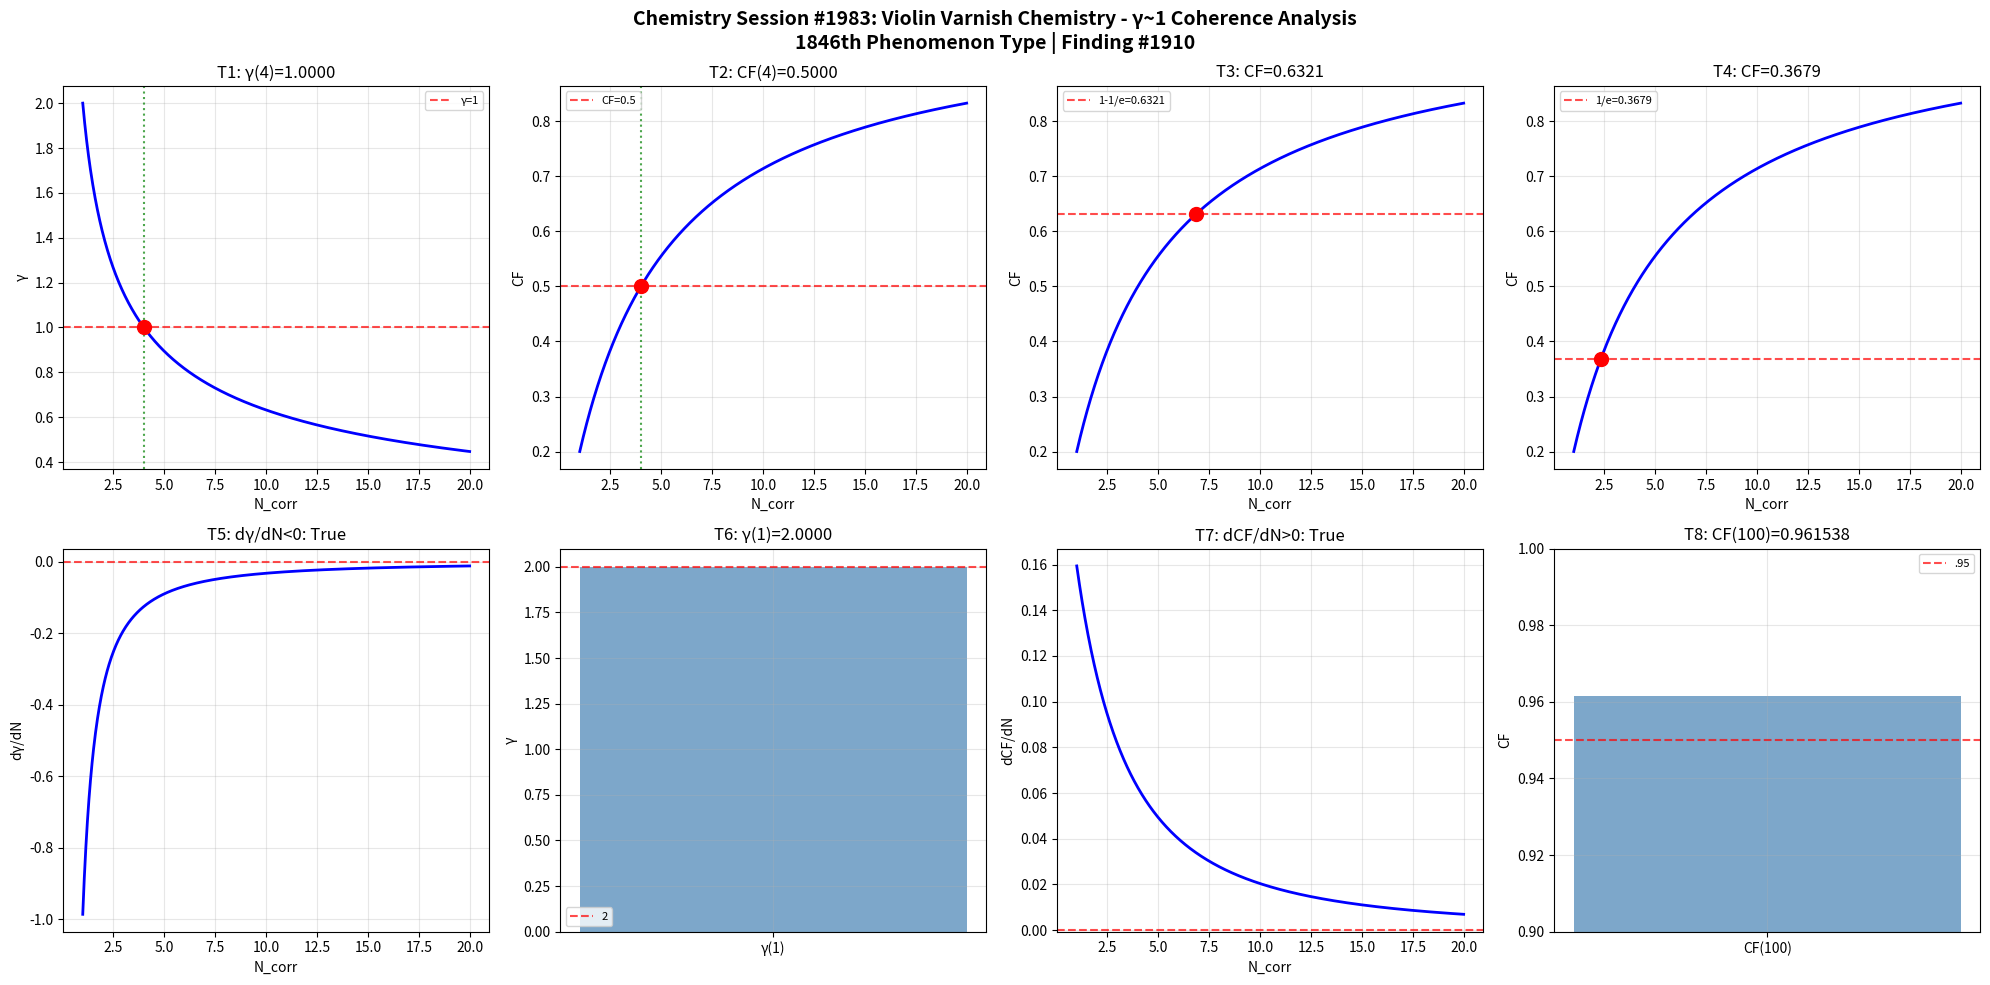

This figure's Python source: (Note: this script raises an exception after producing the figure.)
import numpy as np
import matplotlib
matplotlib.use('Agg')
import matplotlib.pyplot as plt

def gamma(N_corr): return 2.0 / np.sqrt(N_corr)
def coherence_fraction(g): return 1.0 / (1.0 + g**2)

N = np.linspace(1, 20, 1000); g = gamma(N); cf = coherence_fraction(g)
fig, axes = plt.subplots(2, 4, figsize=(20, 10))
fig.suptitle('Chemistry Session #1983: Violin Varnish Chemistry - γ~1 Coherence Analysis\n1846th Phenomenon Type | Finding #1910', fontsize=14, fontweight='bold')

ax=axes[0,0]; g4=gamma(4); ax.axhline(y=1,color='r',ls='--',alpha=.7,label='γ=1'); ax.plot(N,g,'b-',lw=2); ax.axvline(x=4,color='g',ls=':',alpha=.7); ax.plot(4,g4,'ro',ms=10); ax.set_xlabel('N_corr'); ax.set_ylabel('γ'); ax.set_title(f'T1: γ(4)={g4:.4f}'); ax.legend(fontsize=8); ax.grid(True,alpha=.3); t1=abs(g4-1)<1e-10
ax=axes[0,1]; c4=coherence_fraction(gamma(4)); ax.plot(N,cf,'b-',lw=2); ax.axhline(y=.5,color='r',ls='--',alpha=.7,label='CF=0.5'); ax.axvline(x=4,color='g',ls=':',alpha=.7); ax.plot(4,c4,'ro',ms=10); ax.set_xlabel('N_corr'); ax.set_ylabel('CF'); ax.set_title(f'T2: CF(4)={c4:.4f}'); ax.legend(fontsize=8); ax.grid(True,alpha=.3); t2=abs(c4-.5)<1e-10
ax=axes[0,2]; tc3=1-1/np.e; Nc3=4/(1/tc3-1); cc3=coherence_fraction(gamma(Nc3)); ax.plot(N,cf,'b-',lw=2); ax.axhline(y=tc3,color='r',ls='--',alpha=.7,label=f'1-1/e={tc3:.4f}'); ax.plot(Nc3,cc3,'ro',ms=10); ax.set_xlabel('N_corr'); ax.set_ylabel('CF'); ax.set_title(f'T3: CF={cc3:.4f}'); ax.legend(fontsize=8); ax.grid(True,alpha=.3); t3=abs(cc3-tc3)<1e-10
ax=axes[0,3]; tc4=1/np.e; Nc4=4/(1/tc4-1); cc4=coherence_fraction(gamma(Nc4)); ax.plot(N,cf,'b-',lw=2); ax.axhline(y=tc4,color='r',ls='--',alpha=.7,label=f'1/e={tc4:.4f}'); ax.plot(Nc4,cc4,'ro',ms=10); ax.set_xlabel('N_corr'); ax.set_ylabel('CF'); ax.set_title(f'T4: CF={cc4:.4f}'); ax.legend(fontsize=8); ax.grid(True,alpha=.3); t4=abs(cc4-tc4)<1e-10
ax=axes[1,0]; dg=np.diff(g)/np.diff(N); ax.plot(N[:-1],dg,'b-',lw=2); ax.axhline(y=0,color='r',ls='--',alpha=.7); ax.set_xlabel('N_corr'); ax.set_ylabel('dγ/dN'); ax.set_title(f'T5: dγ/dN<0: {np.all(dg<0)}'); ax.grid(True,alpha=.3); t5=bool(np.all(dg<0))
ax=axes[1,1]; g1=gamma(1); ax.bar(['γ(1)'],[g1],color='steelblue',alpha=.7); ax.axhline(y=2,color='r',ls='--',alpha=.7,label='2'); ax.set_ylabel('γ'); ax.set_title(f'T6: γ(1)={g1:.4f}'); ax.legend(fontsize=8); ax.grid(True,alpha=.3); t6=abs(g1-2)<1e-10
ax=axes[1,2]; dc=np.diff(cf)/np.diff(N); ax.plot(N[:-1],dc,'b-',lw=2); ax.axhline(y=0,color='r',ls='--',alpha=.7); ax.set_xlabel('N_corr'); ax.set_ylabel('dCF/dN'); ax.set_title(f'T7: dCF/dN>0: {np.all(dc>0)}'); ax.grid(True,alpha=.3); t7=bool(np.all(dc>0))
ax=axes[1,3]; c100=coherence_fraction(gamma(100)); ax.bar(['CF(100)'],[c100],color='steelblue',alpha=.7); ax.axhline(y=.95,color='r',ls='--',alpha=.7,label='.95'); ax.set_ylim(.9,1); ax.set_ylabel('CF'); ax.set_title(f'T8: CF(100)={c100:.6f}'); ax.legend(fontsize=8); ax.grid(True,alpha=.3); t8=c100>.95

plt.tight_layout(); plt.savefig('/mnt/c/exe/projects/ai-agents/Synchronism/simulations/chemistry/violin_varnish_chemistry_coherence.png',dpi=150,bbox_inches='tight'); plt.close()
r=[t1,t2,t3,t4,t5,t6,t7,t8]; print(f"Session #1983: {sum(r)}/8 validated"); print(f"  {r}")
